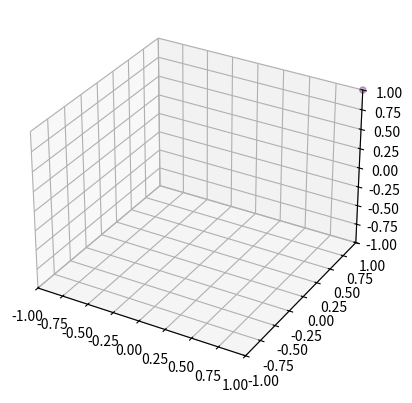

Write Python code to recreate this figure.
import numpy as np
import matplotlib.pyplot as plt
import matplotlib.animation as animation

fig = plt.figure()
ax = fig.add_subplot(projection='3d')

scat = ax.scatter([1,2,3],[1,2,3],[1,2,3], marker='o', c=[1,2,3])

ax.set_xlim((-1,1))
ax.set_ylim((-1,1))
ax.set_zlim((-1,1))

def update(i):
    x,y,z = np.array([[1,1,1], [0,0,0], [1,2,3.]]).transpose()*np.sin(i/10.)
    print(z)
    scat.set_offsets(([1.,0.],[1.,0.], [0.5, 0.5]))
    scat.set_3d_properties(z, 'z')

anim = animation.FuncAnimation(fig, update)
plt.show()
